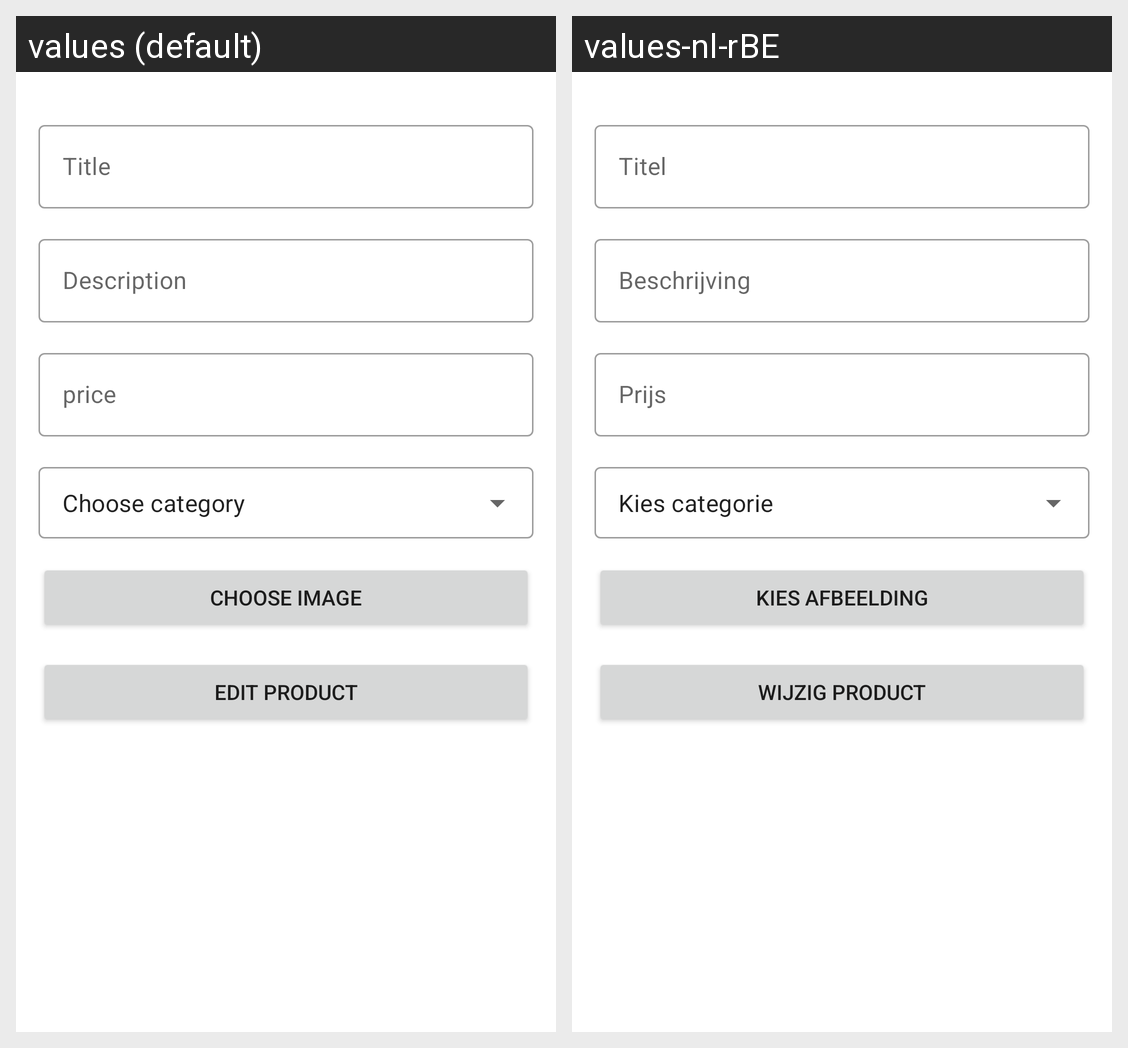

The Android screen above is rendered under two locales of the same app. Produce the string resources it draws, with the default and per-locale values.
Android screen res/layout/activity_edit_product.xml rendered under 2 locales, left to right: values (default), values-nl-rBE. Device: Nexus 5 (rendered at 1080×1920; each locale shown at half size, 540×960, under a caption strip naming it); theme Theme.SecondHandApplication.
Strings drawn on this screen, with the default value and each locale's value (text and hints the layout hard-codes, and strings that could not be matched under every locale, appear in the picture but are not listed):

title
  values: Title
  values-nl-rBE: Titel

description
  values: Description
  values-nl-rBE: Beschrijving

price
  values: price
  values-nl-rBE: Prijs

choose_category
  values: Choose category
  values-nl-rBE: Kies categorie

choose_image
  values: Choose image
  values-nl-rBE: Kies afbeelding

edit_product
  values: Edit product
  values-nl-rBE: Wijzig product
